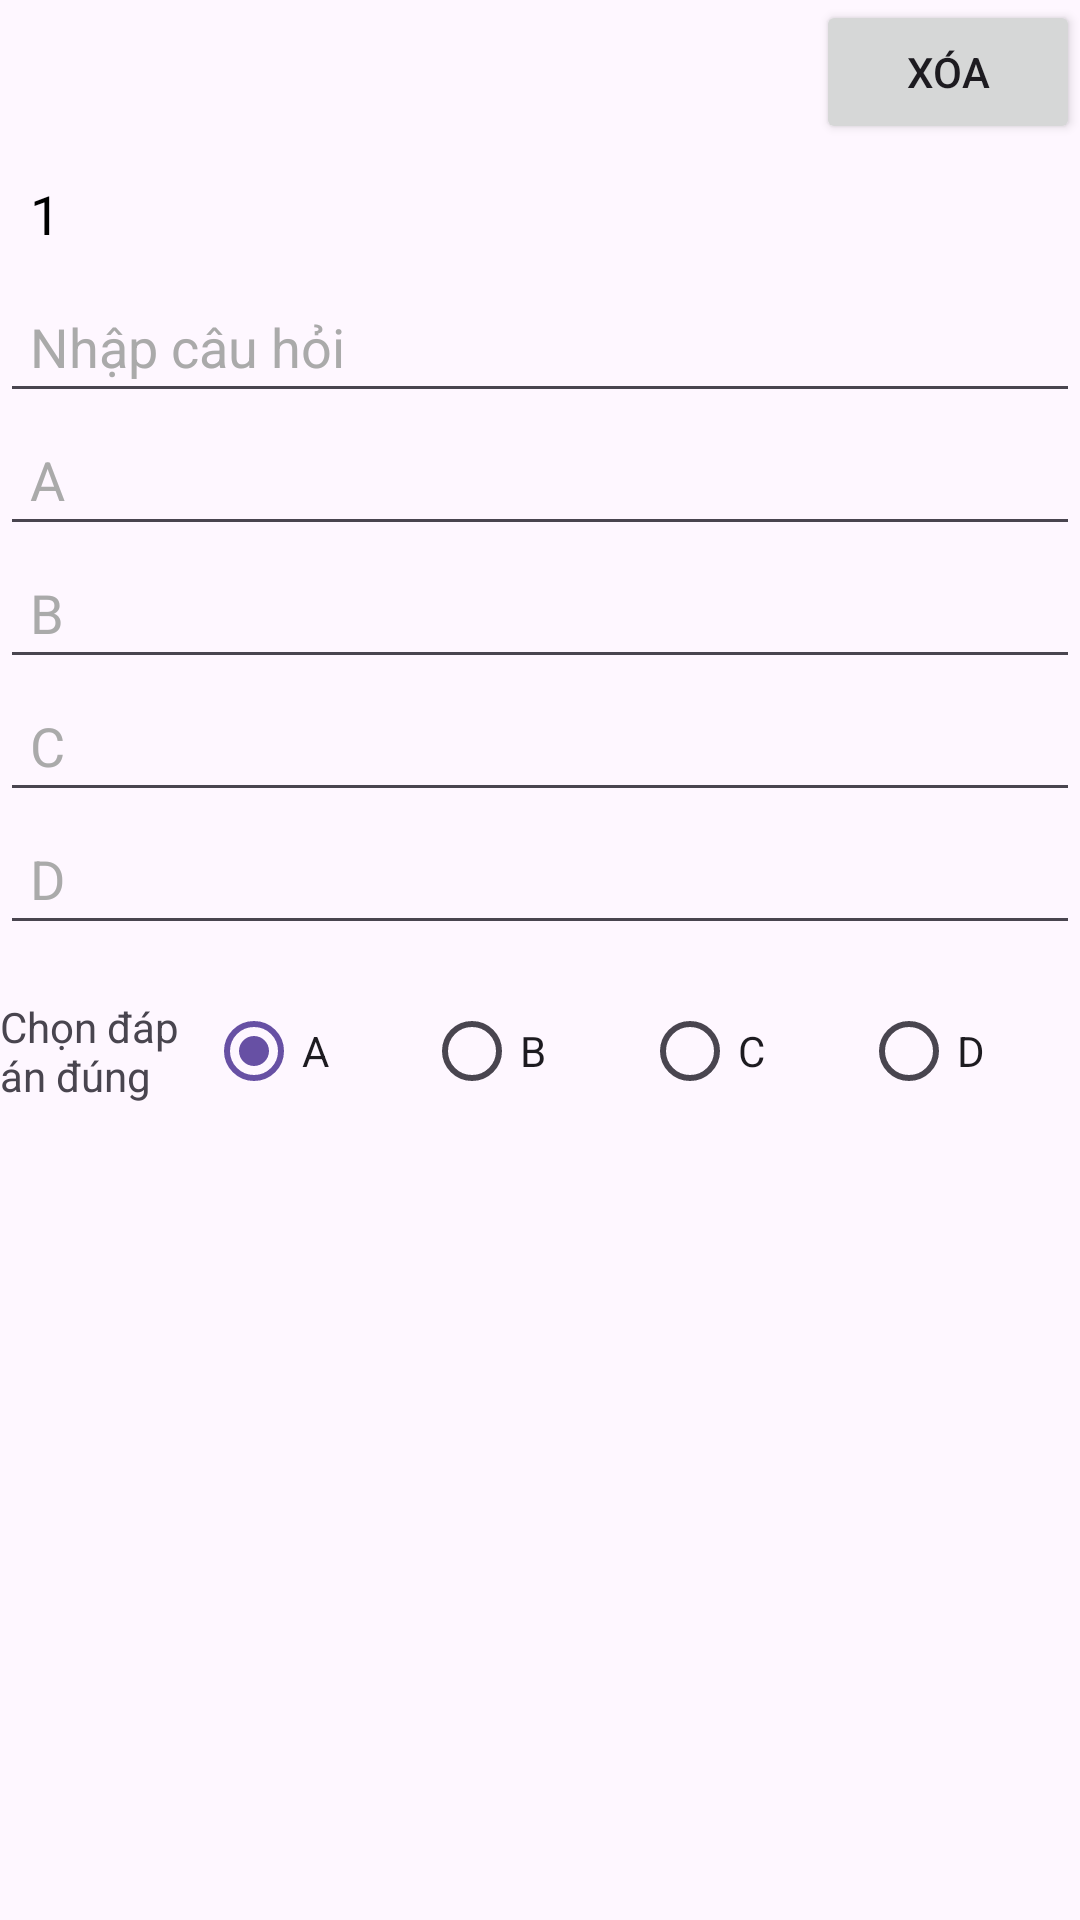

Android layout source for this screen:
<!-- AndroidManifest.xml: application theme Theme.Btl_ptud_android -->
<!-- res/layout/activity_add_questions.xml -->
<?xml version="1.0" encoding="utf-8"?>
<LinearLayout xmlns:android="http://schemas.android.com/apk/res/android"
    android:layout_width="match_parent"
    android:layout_height="match_parent"
    android:orientation="vertical">
    
    <LinearLayout
        android:layout_width="match_parent"
        android:layout_height="49dp"
        android:gravity="end">

        <Button
            android:id="@+id/deleteQuestionButton"
            android:layout_width="wrap_content"
            android:layout_height="wrap_content"
            android:text="Xóa" />
    </LinearLayout>

    <TextView
        android:id="@+id/questionNumberText"
        android:layout_width="match_parent"
        android:layout_height="wrap_content"
        android:padding="10dp"
        android:text="1"
        android:textColor="@android:color/black"
        android:textSize="18sp" />

    
    <EditText
        android:id="@+id/title_question"
        android:layout_width="match_parent"
        android:layout_height="wrap_content"
        android:hint="Nhập câu hỏi"
        android:padding="10dp"
        android:textColorHint="@android:color/darker_gray" />

    

    <EditText
        android:id="@+id/answer_1"
        android:layout_width="match_parent"
        android:layout_height="wrap_content"
        android:hint="A"
        android:padding="10dp"
        android:textColorHint="@android:color/darker_gray" />

    
    <EditText
        android:id="@+id/answer_2"
        android:layout_width="match_parent"
        android:layout_height="wrap_content"
        android:hint="B"
        android:padding="10dp"
        android:textColorHint="@android:color/darker_gray" />

    
    <EditText
        android:id="@+id/answer_3"
        android:layout_width="match_parent"
        android:layout_height="wrap_content"
        android:hint="C"
        android:padding="10dp"
        android:textColorHint="@android:color/darker_gray" />

    
    <EditText
        android:id="@+id/answer_4"
        android:layout_width="match_parent"
        android:layout_height="wrap_content"
        android:hint="D"
        android:padding="10dp"
        android:textColorHint="@android:color/darker_gray" />

    <LinearLayout
        android:layout_width="match_parent"
        android:layout_height="71dp"
        android:gravity="center"
        android:orientation="horizontal">

        <TextView
            android:id="@+id/textView4"
            android:layout_width="137dp"
            android:layout_height="wrap_content"
            android:layout_weight="1"
            android:text="Chọn đáp án đúng" />

        <RadioGroup
            android:id="@+id/correctAnswerGroup"
            android:layout_width="match_parent"
            android:layout_height="match_parent"
            android:layout_weight="1"
            android:checkedButton="@id/radio_correct_answer_1"
            android:focusedByDefault="true"
            android:gravity="center"
            android:orientation="horizontal">

            <RadioButton
                android:id="@+id/radio_correct_answer_1"
                android:layout_width="wrap_content"
                android:layout_height="wrap_content"
                android:layout_weight="1"
                android:text="A" />

            <RadioButton
                android:id="@+id/radio_correct_answer_2"
                android:layout_width="wrap_content"
                android:layout_height="wrap_content"
                android:layout_weight="1"
                android:text="B" />

            <RadioButton
                android:id="@+id/radio_correct_answer_3"
                android:layout_width="wrap_content"
                android:layout_height="wrap_content"
                android:layout_weight="1"
                android:text="C" />

            <RadioButton
                android:id="@+id/radio_correct_answer_4"
                android:layout_width="wrap_content"
                android:layout_height="wrap_content"
                android:layout_weight="1"
                android:text="D" />
        </RadioGroup>
    </LinearLayout>

</LinearLayout>
<!-- resources referenced by this layout -->
<resources>
  <style name="Theme.Btl_ptud_android" parent="Base.Theme.Btl_ptud_android" />
  <style name="Base.Theme.Btl_ptud_android" parent="Theme.Material3.DayNight.NoActionBar">
          
          
      </style>
</resources>
